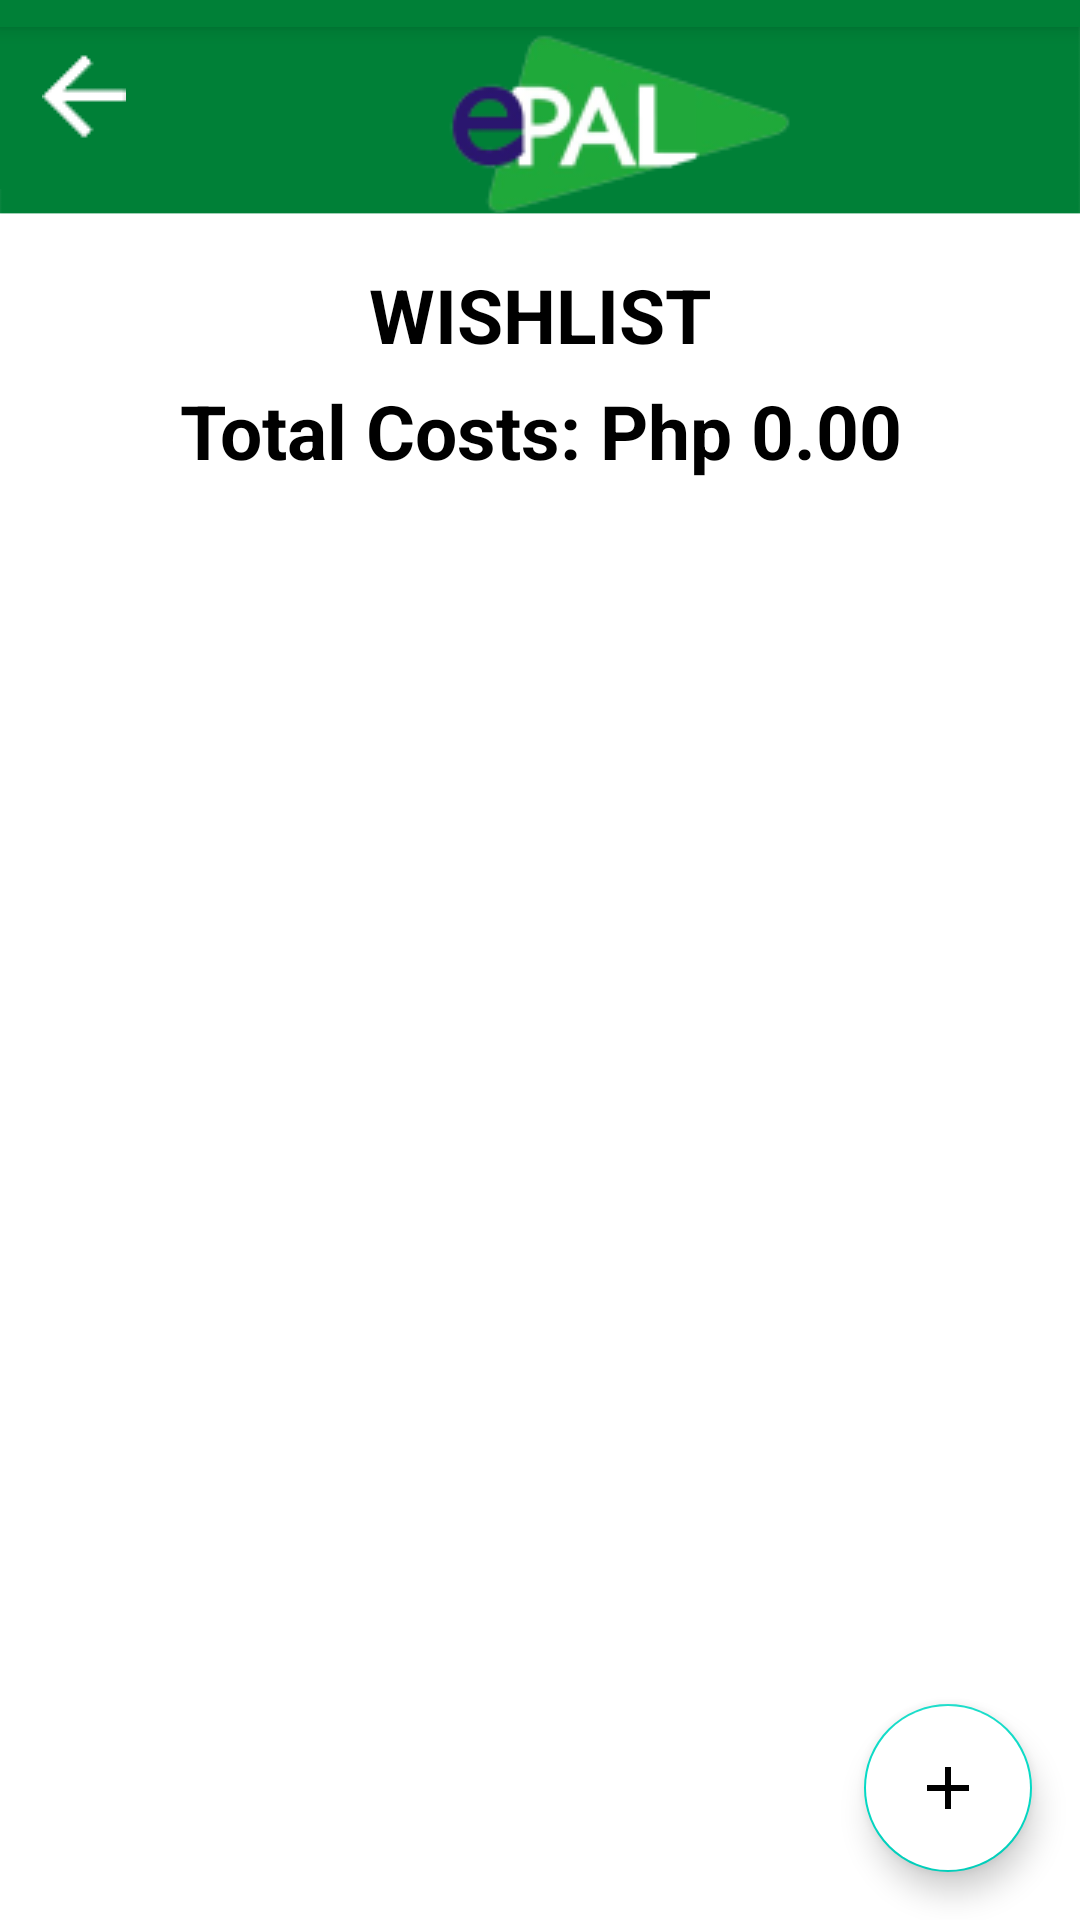

Android layout source for this screen:
<!-- AndroidManifest.xml: application theme Theme.EPAL -->
<!-- res/layout/activity_wishlist.xml -->
<?xml version="1.0" encoding="utf-8"?>
<RelativeLayout xmlns:android="http://schemas.android.com/apk/res/android"
    android:id="@+id/R_LayoutWish"
    xmlns:app="http://schemas.android.com/apk/res-auto"
    xmlns:tools="http://schemas.android.com/tools"
    android:layout_width="match_parent"
    android:layout_height="match_parent"
    android:orientation="vertical"
    android:background="@drawable/bgimg2"
    tools:context=".WishlistActivity">



    <Toolbar
        android:id="@+id/toolbar"
        android:layout_width="match_parent"
        android:layout_height="9dp"
        android:layout_alignParentStart="true"
        android:layout_alignParentTop="true"
        android:layout_marginStart="0dp"
        android:layout_marginTop="0dp"
        android:background="#008037"
        android:elevation="4dp"
        />

    <ImageView
        android:id="@+id/imageView2"
        android:layout_width="wrap_content"
        android:layout_height="wrap_content"
        android:layout_alignParentStart="true"
        android:layout_alignParentTop="true"
        android:layout_centerHorizontal="true"
        android:layout_marginStart="149dp"
        android:layout_marginTop="2dp"
        app:srcCompat="@drawable/applogo1" />

    <TextView
        android:id="@+id/wishlistLabel"
        android:layout_below="@+id/imageView2"
        android:layout_width="match_parent"
        android:layout_height="wrap_content"
        android:layout_alignParentStart="true"
        android:layout_marginTop="5dp"
        android:text="WISHLIST"
        android:textAlignment="center"
        android:textColor="#000"
        android:textSize="25sp"
        android:textStyle="bold" />
    <TextView
        android:id="@+id/savingsProgress"
        android:layout_below="@+id/wishlistLabel"
        android:layout_width="match_parent"
        android:layout_height="wrap_content"
        android:layout_alignParentStart="true"
        android:layout_marginTop="5dp"
        android:text="Total Costs: Php 0.00"
        android:textAlignment="center"
        android:textColor="#000"
        android:textSize="25sp"
        android:textStyle="bold"
        />

    <androidx.coordinatorlayout.widget.CoordinatorLayout
        android:layout_width="match_parent"
        android:layout_height="match_parent">

        <androidx.recyclerview.widget.RecyclerView
            android:id="@+id/recyclerView"
            android:layout_width="match_parent"
            android:layout_height="531dp"
            android:layout_marginTop="160dp" />

        <com.google.android.material.floatingactionbutton.FloatingActionButton
            android:id="@+id/fab"
            android:layout_width="wrap_content"
            android:layout_height="wrap_content"
            android:layout_gravity="bottom|end"
            android:layout_margin="16dp"
            android:backgroundTint="@color/white"
            android:src="@drawable/ic_add"
            app:fabSize="normal" />

        <ImageButton
            android:id="@+id/backBtnWish"
            android:layout_width="56dp"
            android:layout_height="63dp"
            android:background="#008037"
            android:src="@drawable/backwhitebtn" />


    </androidx.coordinatorlayout.widget.CoordinatorLayout>

</RelativeLayout>
<!-- resources referenced by this layout -->
<resources>
  <!-- drawable applogo1: png bitmap (drawable, 7487 bytes) -->
  <!-- drawable backwhitebtn: png bitmap (drawable, 2045 bytes) -->
  <!-- drawable bgimg2: png bitmap (drawable, 8823 bytes) -->
  <!-- drawable ic_add (drawable) -->
  <vector xmlns:android="http://schemas.android.com/apk/res/android"
      android:width="24dp"
      android:height="24dp"
      android:viewportWidth="24"
      android:viewportHeight="24"
      android:tint="#000">
      <path
          android:fillColor="#000"
          android:pathData="M19,13h-6v6h-2v-6H5v-2h6V5h2v6h6v2z"/>
  </vector>
  <style name="Theme.EPAL" parent="Theme.MaterialComponents.DayNight.NoActionBar">
          
          <item name="colorPrimary">@color/purple_500</item>
          <item name="colorPrimaryVariant">@color/purple_700</item>
          <item name="colorOnPrimary">@color/white</item>
          
          <item name="colorSecondary">@color/teal_200</item>
          <item name="colorSecondaryVariant">@color/teal_700</item>
          <item name="colorOnSecondary">@color/black</item>
          
          <item name="android:statusBarColor" tools:targetApi="l">?attr/colorPrimaryVariant</item>
          
      </style>
  <!-- not gathered from this repository: default colours our renderer supplied (Android Studio template values) -->
  <color name="purple_500">#FF6200EE</color>
  <color name="purple_700">#FF3700B3</color>
  <color name="teal_200">#FF03DAC5</color>
  <color name="teal_700">#FF018786</color>
  <color name="black">#FF000000</color>
  <color name="white">#FFFFFFFF</color>
</resources>
